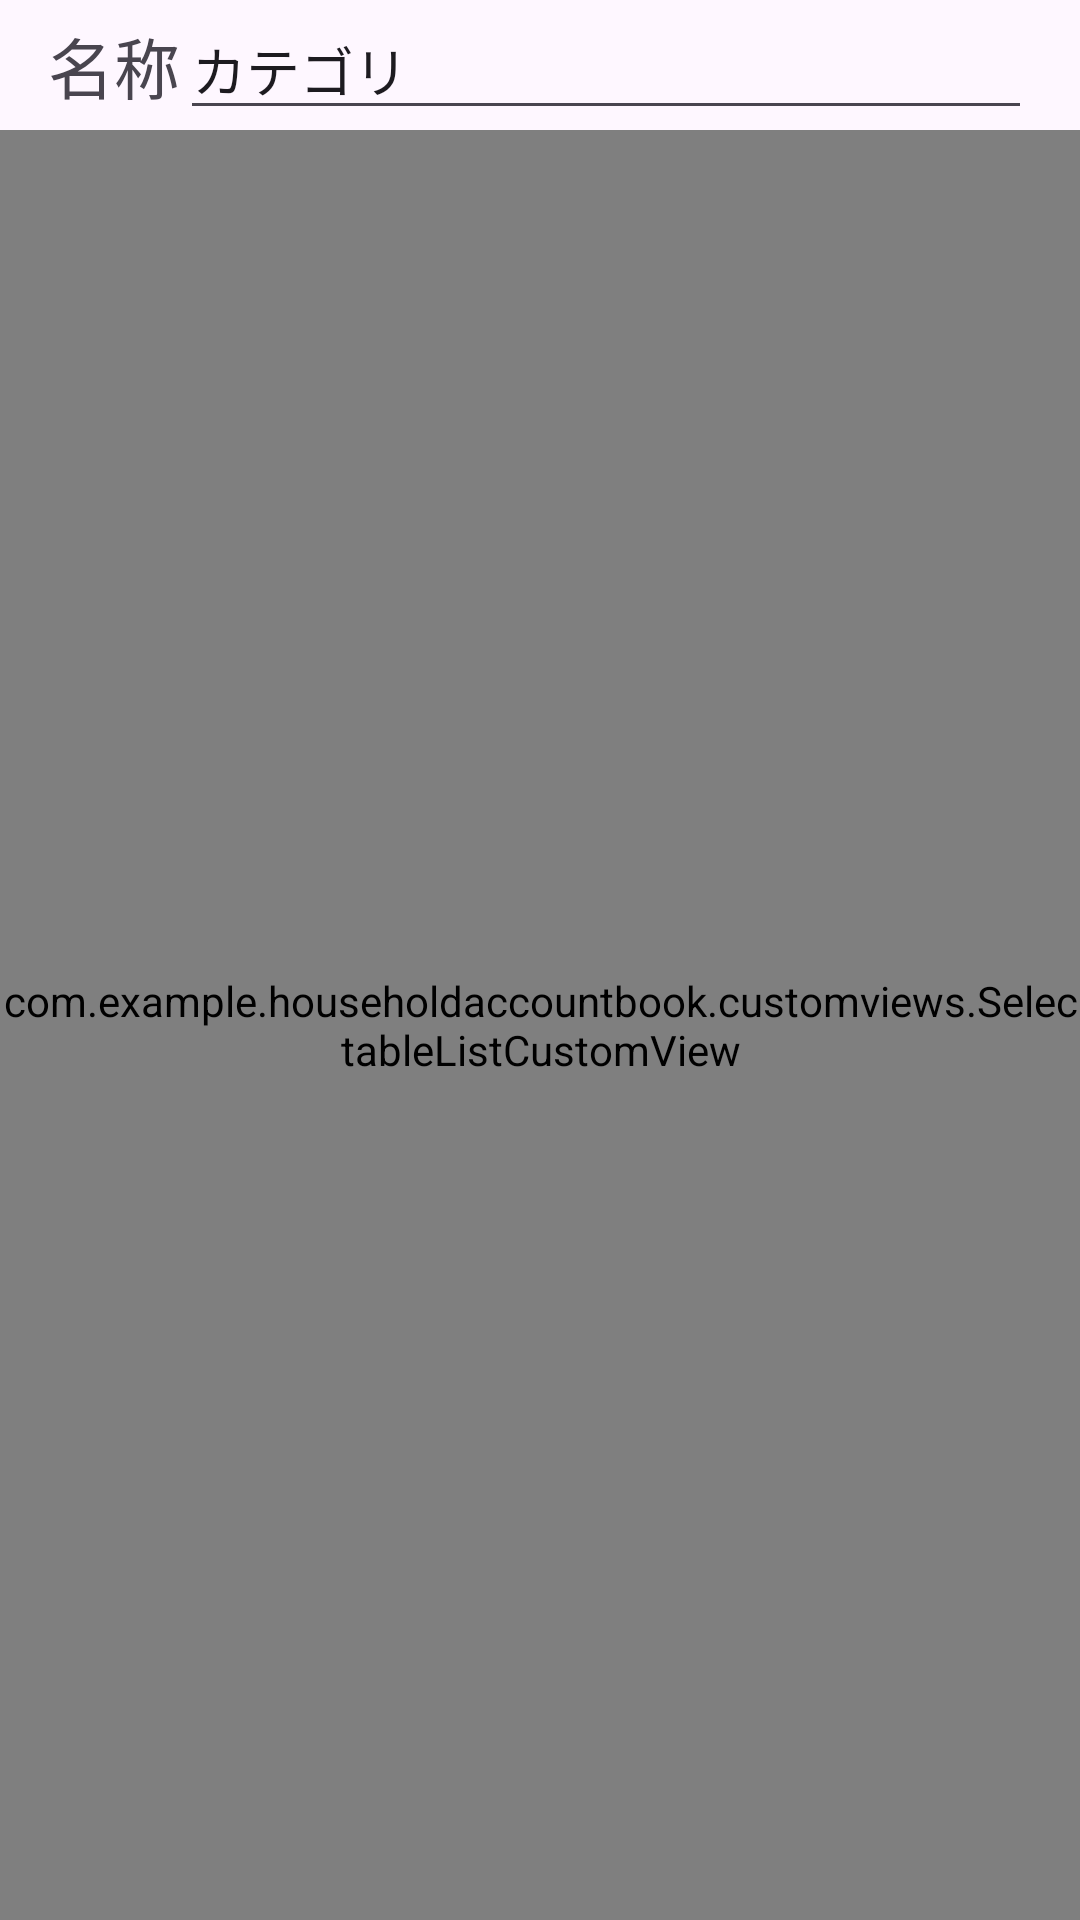

The Android layout XML behind this screen, and the referenced resources:
<!-- AndroidManifest.xml: application theme Theme.HouseholdAccountBook -->
<!-- res/layout/fragment_bop_category_edit.xml -->
<?xml version="1.0" encoding="utf-8"?>
<androidx.constraintlayout.widget.ConstraintLayout xmlns:android="http://schemas.android.com/apk/res/android"
    xmlns:app="http://schemas.android.com/apk/res-auto"
    xmlns:tools="http://schemas.android.com/tools"
    android:layout_width="match_parent"
    android:layout_height="match_parent">

    <TextView
        android:id="@+id/text1"
        android:layout_width="wrap_content"
        android:layout_height="wrap_content"
        android:layout_marginStart="16dp"
        android:text="名称"
        android:textSize="22sp"
        app:layout_constraintBottom_toBottomOf="@+id/name_edit_text"
        app:layout_constraintStart_toStartOf="parent"
        app:layout_constraintTop_toTopOf="@+id/name_edit_text" />

    <EditText
        android:id="@+id/name_edit_text"
        android:layout_width="0dp"
        android:layout_height="wrap_content"
        android:layout_marginEnd="16dp"
        android:ems="10"
        android:inputType="text"
        android:text="カテゴリ"
        app:layout_constraintEnd_toEndOf="parent"
        app:layout_constraintStart_toEndOf="@+id/text1"
        app:layout_constraintTop_toTopOf="parent" />

    <com.example.householdaccountbook.customviews.SelectableListCustomView
        android:id="@+id/color_palette"
        android:layout_width="match_parent"
        android:layout_height="0dp"
        app:layout_constraintBottom_toBottomOf="parent"
        app:layout_constraintStart_toStartOf="parent"
        app:layout_constraintTop_toBottomOf="@+id/name_edit_text" />
    
    
    
    
    
    
    
</androidx.constraintlayout.widget.ConstraintLayout>
<!-- resources referenced by this layout -->
<resources>
  <style name="Theme.HouseholdAccountBook" parent="Base.Theme.HouseholdAccountBook" />
  <style name="Base.Theme.HouseholdAccountBook" parent="Theme.Material3.DayNight.NoActionBar">
          
          
          <item name="bottomNavigationStyle" />
      </style>
</resources>
